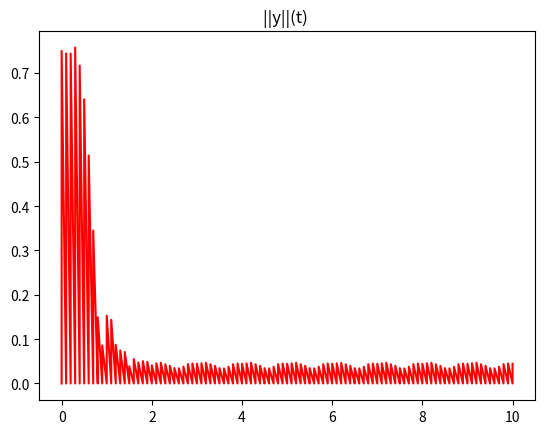
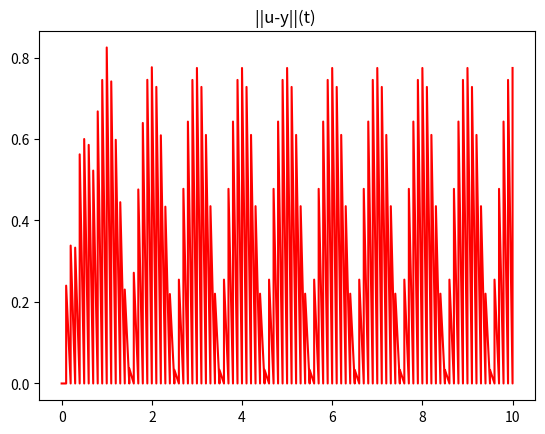
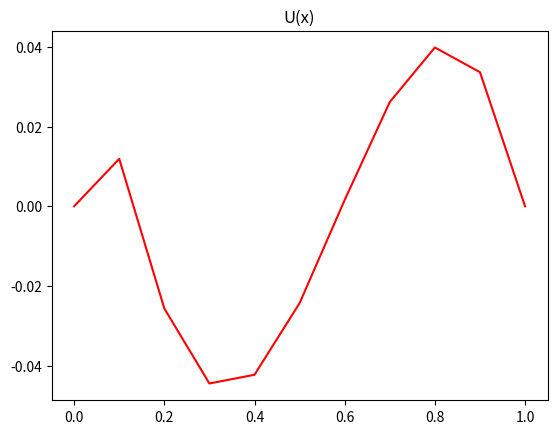
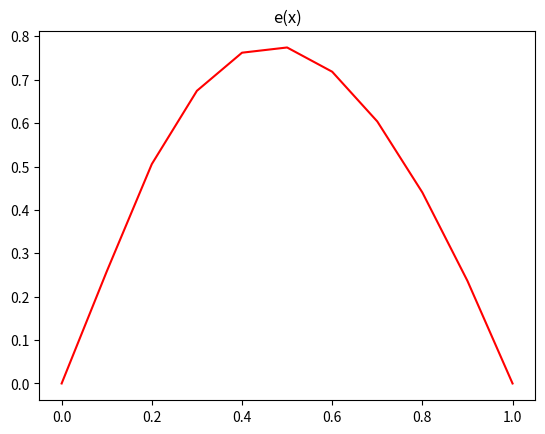

Write the Python code that produced these figures, in order.
# графики
import math
import os

import numpy as np
import matplotlib.pyplot as plt
import pandas as pd

u0 = lambda x: 3*x*(1-x)
du0 = lambda x: 3 - 6*x
d2u0 = -6
u = lambda x,t: u0(x) * np.cos(np.pi * t)
u1 = lambda t: 0
u2 = lambda t: 0
du_dt = lambda x,t: - u0(x) * np.pi * np.sin(np.pi * t)
du_dx = lambda x,t: du0(x) * np.cos(np.pi * t)
d2u_dt = lambda x,t: - u0(x) * np.power(np.pi, 2) * np.cos(np.pi * t)
d2u_dx = lambda t: d2u0 * np.cos(np.pi * t)
F = lambda x, t: d2u_dt(x,t) - d2u_dx(t)

#T?
def Get_X_T(N, t, K, L=1):
    h = L/N
    return [i * h for i in range(1+N)], [k * t for k in range(1+K)]

N = 10
K = 100
thao = 0.1 # tk = 2, must to calculate a period?
h = 1/N

U = [[0 for i in range(N+1)] for j in range(K+1)]

for n in range(N+1):
    U[0][n] = u0(n * h)


for k in range(1, K+1):
    U[k][0] = u1(k * thao)
    U[k][N] = u2(k * thao)


for n in range(1, N):
    U[1][n] = U[0][n]+(pow(thao, 2)/2)*((U[0][n+1]-2*U[0][n]+U[0][n+1])/pow(h, 2)
                                        + F(Get_X_T(N, thao, K)[0][n], 0))




a = [[0 for i in range(N+1)] for i in range(N+1)]
f = [0 for i in range(N+1)]

sigma = 0.1

for k in range(2, K+1):
    a[0][0] = 1
    a[N][N] = 1
    f[0] = U[k][0]
    f[N] = U[k][N]

    for i in range(N):
        a[i][i] = 1 / pow(thao, 2) + 2 * sigma / pow(h, 2)
        a[i][i-1] = - sigma / pow(h, 2)
        a[i][i+1] = -sigma / pow(h, 2)

        f[i] = (2 * U[k-1][i] - U[k-2][i]) / pow(thao, 2) + \
               (1-2*sigma)*(U[k-1][i+1] - 2*U[k-1][i] + U[k-2][i]) / pow(h, 2) + \
               sigma * (U[k-2][i+1] - 2*U[k-2][i]+U[k-2][i-1]) / pow(h, 2) + \
               sigma * F(i*h, k*thao)+(1-2*sigma)*F(i*h,(k-1)*thao)+sigma*F(i*h, (k-2)*thao)


    y = np.linalg.solve(a, f)
    for i in range(1, N):
        U[k][i] = y[i]

#print(np.array(U))

f = [0 for i in range(K+1)]
y = [0 for i in range(K+1)]


#file = open('results.txt', 'w')
#file.write('t' + '  \t' + '||u||(t)' + '    \t' + 'e(t)')
#file.write('\n')
F_values = []
Y_values = []
Thao_values = []
for i in range(K+1):
    for j in range(N+1):

        if (math.fabs(U[i][j]) > y[i]):
            y[i] = math.fabs(U[i][j])
        elif (f[i] < math.fabs(u(h*j, thao*i) - U[i][j])):
            f[i] = math.fabs(u(h*j, thao*i) - U[i][j])

        Y_values.append(y[i]) #||u||(t)
        F_values.append(f[i]) # e(t)
        Thao_values.append(thao*i)
        #file.write(str(thao*i)+'        \t'+str(y[i]) + '           \t\t'+str(f[i]))
        #file.write('\n')


frame1 = pd.DataFrame({'t':Thao_values,
                        '$$ ||u|| (t) $$': Y_values,
                       'e(t)': F_values})

frame1.to_csv(os.getcwd() + r'/results1.csv', index=False)
#file.write('\n')

#ile.write('t = %s' % str(2))
#file.write('x\t\t' + ' \t\t' + 'u(x)\t\t' + '   \t\t' + 'e(x)')
#file.write('\n')
H_values = []
U_values = []
norma_values = []
for i in range(N+1):
    #file.write(str(h*i)+' \t'+str(U[k][i])+'\t'+str(math.fabs(U[k][i] - u(i*h, 2))))
    #file.write('\n')
    H_values.append(h*i)
    U_values.append(U[k][i])
    norma_values.append(math.fabs(U[k][i] - u(i*h, 2)))
#file.close()


frame2 = pd.DataFrame({'x': H_values,
                       'u(x)': U_values,
                       'e(x)': norma_values})


frame2.to_csv(os.getcwd() + '/results2.csv', index=False)


values_to_plot = [(Thao_values, Y_values, F_values), (H_values, U_values, norma_values)]
titles = [('||y||(t) ', '||u-y||(t) '), ('U(x)', 'e(x)')]


for i in range(2):
    plt.title(titles[i][0])
    plt.plot(values_to_plot[i][0], values_to_plot[i][1], 'r')
    plt.savefig(os.getcwd() + "/%s.png" % titles[i][0])
    plt.show()
    plt.title(titles[i][1])
    plt.plot(values_to_plot[i][0], values_to_plot[i][2], 'r')
    plt.savefig(os.getcwd() + "/%s.png" % titles[i][1])
    plt.show()
